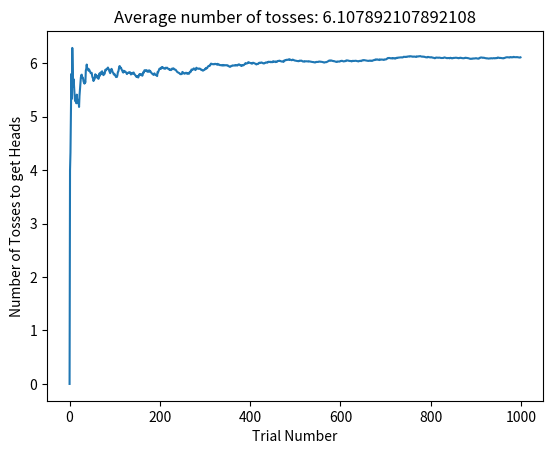

This figure's Python source:
import random
import matplotlib.pyplot as plt

# Simulate a Coin-toss experiment until 3 heads are obtained
def simulate_experiment():
    heads = 0
    tosses = 0
    while heads < 3:
        toss = random.randint(0, 1)  # 0 for tails, 1 for heads
        tosses += 1
        heads += toss

    return tosses
def main():
    trials = 1001
    tosses_list = []
    average_list = []
    # Perform the 1000 trials
    for i in range(1, trials):
        tosses = simulate_experiment()
        average_tosses = sum(tosses_list) / i
        average_list.append(average_tosses)
        tosses_list.append(tosses)
# finding the Average number of Tosses and Trials
    print("Average number of trials:", trials)
    print("Average:")
    for i, average in enumerate(average_list, start=1):
        print(f"{average: .2f}", end=" ")
        if i % 30 == 0:
            print()
# Graph Plotting
    plt.plot(average_list)
    plt.title('Average number of tosses: ' + str(sum(tosses_list) / trials))
    plt.xlabel("Trial Number")
    plt.ylabel("Number of Tosses to get Heads")
    plt.show()
if __name__ == "__main__":
    main()
